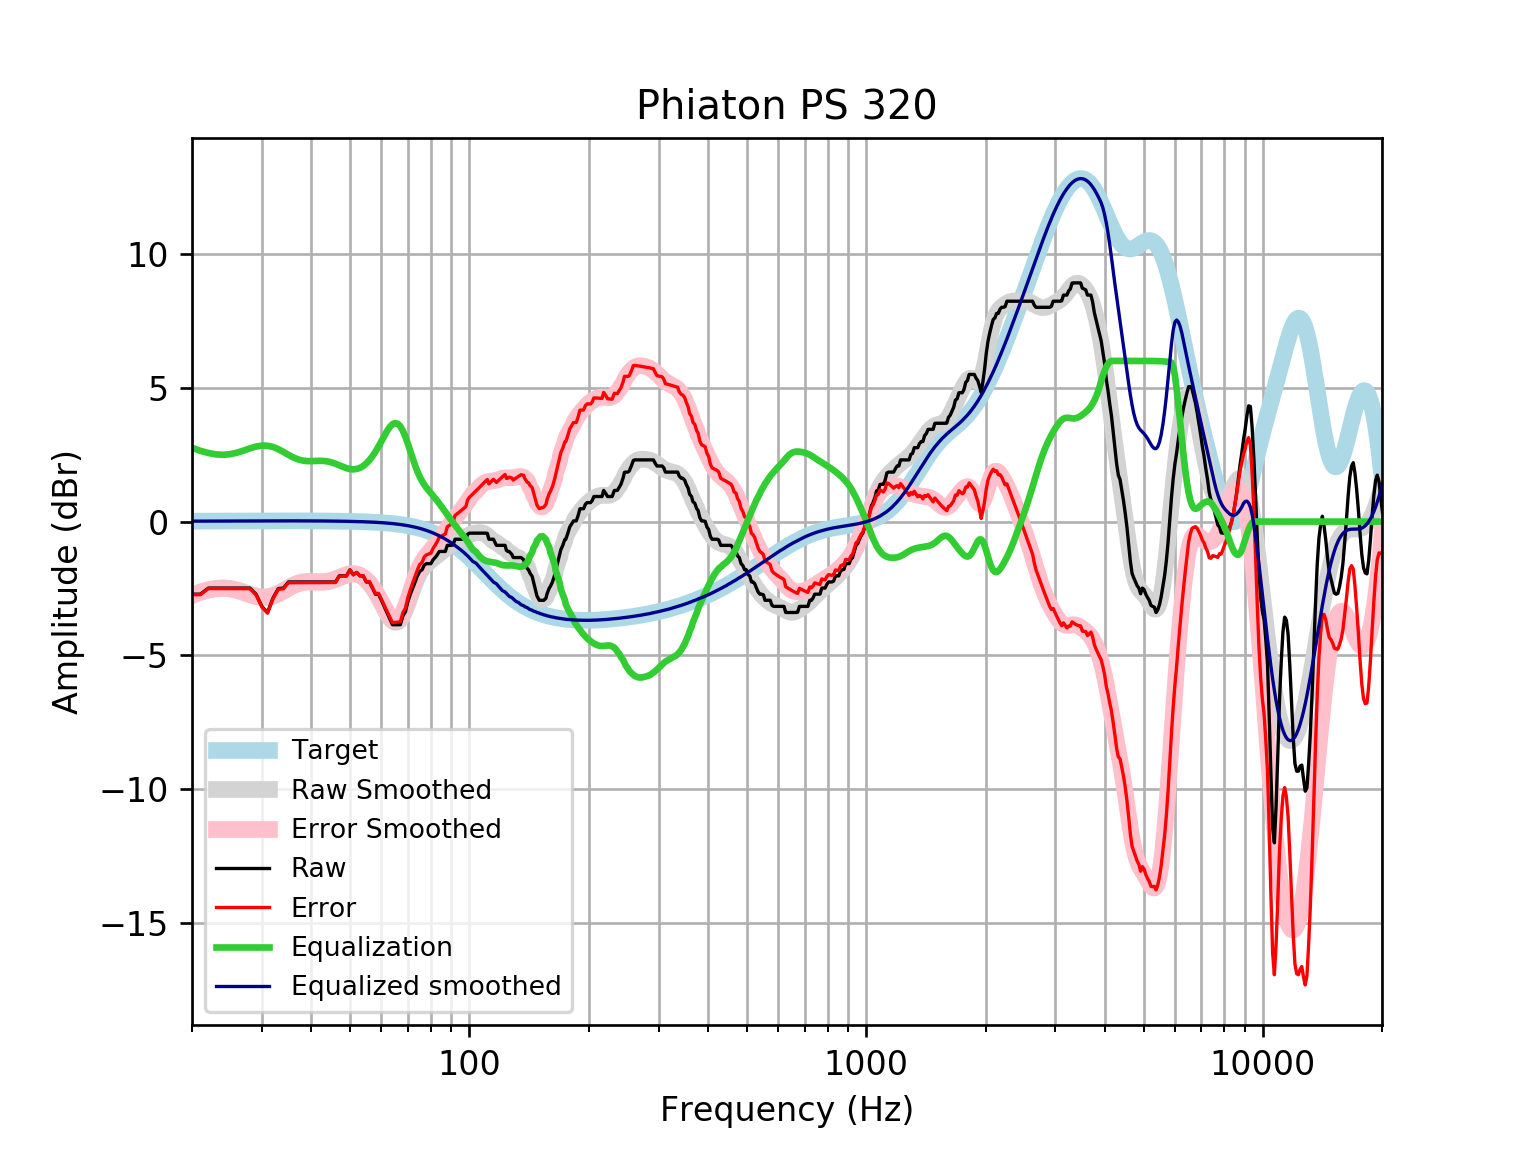

The file beside this chart, header and first rows:
frequency, raw, error, smoothed, error_smoothed, equalization, equalized_raw, equalized_smoothed, target
20, -2.71, -2.727, -2.742, -2.758, 2.758, 0.04815, 0.01646, 0.01648
21, -2.71, -2.728, -2.625, -2.643, 2.643, -0.06765, 0.01765, 0.01765
22, -2.482, -2.501, -2.541, -2.56, 2.56, 0.07734, 0.01877, 0.01876
23, -2.482, -2.502, -2.49, -2.51, 2.51, 0.0273, 0.01984, 0.01983
24, -2.482, -2.503, -2.472, -2.493, 2.493, 0.01014, 0.02085, 0.02084
25, -2.482, -2.504, -2.496, -2.518, 2.518, 0.03576, 0.02181, 0.02179
26, -2.482, -2.505, -2.553, -2.575, 2.575, 0.09303, 0.02271, 0.02269
27, -2.482, -2.506, -2.63, -2.653, 2.653, 0.1708, 0.02355, 0.02353
28, -2.482, -2.507, -2.711, -2.735, 2.735, 0.2526, 0.02433, 0.02431
29, -2.71, -2.735, -2.777, -2.802, 2.802, 0.09141, 0.02504, 0.02502
30, -3.166, -3.192, -2.812, -2.838, 2.838, -0.3283, 0.02567, 0.02566
31, -3.394, -3.42, -2.807, -2.833, 2.833, -0.5609, 0.02623, 0.02622
32, -2.857, -2.883, -2.76, -2.786, 2.786, -0.07026, 0.02668, 0.02668
33, -2.502, -2.529, -2.677, -2.704, 2.704, 0.2019, 0.02704, 0.02704
34, -2.482, -2.51, -2.573, -2.601, 2.601, 0.1183, 0.02728, 0.02728
35, -2.254, -2.282, -2.466, -2.493, 2.493, 0.2385, 0.0274, 0.0274
36, -2.254, -2.282, -2.37, -2.397, 2.397, 0.1426, 0.02739, 0.02739
37, -2.254, -2.282, -2.297, -2.324, 2.324, 0.06968, 0.02723, 0.02723
38, -2.254, -2.281, -2.252, -2.279, 2.279, 0.0245, 0.02691, 0.02692
39, -2.254, -2.281, -2.233, -2.259, 2.259, 0.00491, 0.02643, 0.02644
40, -2.254, -2.28, -2.232, -2.258, 2.258, 0.003575, 0.02578, 0.02579
41, -2.254, -2.279, -2.24, -2.265, 2.265, 0.01042, 0.02495, 0.02496
42, -2.254, -2.278, -2.246, -2.27, 2.27, 0.01528, 0.02393, 0.02393
43, -2.254, -2.277, -2.242, -2.265, 2.265, 0.01003, 0.02272, 0.02272
44, -2.254, -2.276, -2.223, -2.244, 2.244, -0.01014, 0.0213, 0.0213
45, -2.254, -2.274, -2.189, -2.208, 2.208, -0.0462, 0.01968, 0.01967
46, -2.254, -2.272, -2.141, -2.159, 2.159, -0.09549, 0.01785, 0.01783
47, -2.027, -2.042, -2.086, -2.102, 2.102, 0.07545, 0.01579, 0.01577
48, -2.027, -2.04, -2.031, -2.045, 2.045, 0.01823, 0.0135, 0.01347
49, -2.027, -2.038, -1.985, -1.995, 1.995, -0.03108, 0.01097, 0.01094
50, -1.799, -1.807, -1.954, -1.962, 1.962, 0.1631, 0.008186, 0.008144
51, -1.981, -1.987, -1.945, -1.95, 1.95, -0.03172, 0.005126, 0.00508
52, -1.899, -1.901, -1.962, -1.964, 1.964, 0.06452, 0.001774, 0.001724
53, -2.027, -2.025, -2.007, -2.005, 2.005, -0.0212, -0.001894, -0.001946
54, -2.027, -2.021, -2.081, -2.075, 2.075, 0.04858, -0.005905, -0.005958
55, -2.254, -2.244, -2.182, -2.172, 2.172, -0.08233, -0.01029, -0.01034
56, -2.254, -2.239, -2.31, -2.295, 2.295, 0.04055, -0.01508, -0.01514
57, -2.482, -2.462, -2.462, -2.442, 2.442, -0.04029, -0.02033, -0.02038
58, -2.71, -2.684, -2.637, -2.611, 2.611, -0.09935, -0.02607, -0.02611
59, -2.71, -2.678, -2.83, -2.798, 2.798, 0.0872, -0.03234, -0.03238
60, -2.932, -2.892, -3.034, -2.995, 2.995, 0.06328, -0.03921, -0.03925
61, -3.166, -3.119, -3.239, -3.193, 3.193, 0.02636, -0.04672, -0.04675
62, -3.394, -3.339, -3.431, -3.376, 3.376, -0.01767, -0.05494, -0.05496
63, -3.622, -3.558, -3.594, -3.53, 3.53, -0.09201, -0.06392, -0.06393
64, -3.85, -3.776, -3.71, -3.636, 3.636, -0.2136, -0.07372, -0.07373
65, -3.85, -3.766, -3.765, -3.681, 3.681, -0.1689, -0.0844, -0.08441
66, -3.85, -3.754, -3.751, -3.655, 3.655, -0.1954, -0.09604, -0.09603
67, -3.85, -3.741, -3.663, -3.555, 3.555, -0.2953, -0.1087, -0.1087
68, -3.524, -3.402, -3.509, -3.387, 3.387, -0.1374, -0.1224, -0.1224
69, -3.368, -3.231, -3.301, -3.164, 3.164, -0.2038, -0.1372, -0.1372
70, -2.989, -2.836, -3.057, -2.904, 2.904, -0.08506, -0.1533, -0.1533
71, -2.71, -2.54, -2.797, -2.627, 2.627, -0.08359, -0.1706, -0.1706
72, -2.475, -2.286, -2.541, -2.352, 2.352, -0.1236, -0.1892, -0.1892
73, -2.254, -2.045, -2.304, -2.095, 2.095, -0.1599, -0.2092, -0.2092
74, -2.027, -1.796, -2.097, -1.866, 1.866, -0.1603, -0.2306, -0.2305
75, -1.856, -1.603, -1.925, -1.671, 1.671, -0.1851, -0.2535, -0.2534
76, -1.799, -1.521, -1.787, -1.509, 1.509, -0.2897, -0.2778, -0.2778
77, -1.619, -1.316, -1.678, -1.374, 1.374, -0.245, -0.3037, -0.3037
78, -1.571, -1.24, -1.591, -1.26, 1.26, -0.3105, -0.3312, -0.3312
79, -1.571, -1.21, -1.519, -1.159, 1.159, -0.4121, -0.3604, -0.3603
... 553 more rows
